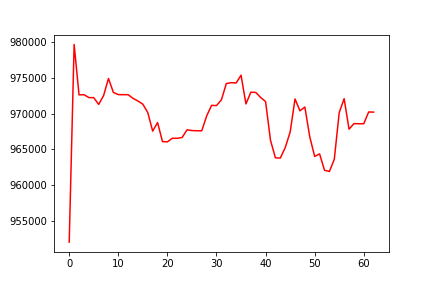

Data behind this chart, as committed beside it:
, 0
0, 952103
1, 979610
2, 972596
3, 972619
4, 972216
5, 972204
6, 971262
7, 972487
8, 974871
9, 972932
10, 972630
11, 972619
12, 972619
13, 972104
14, 971742
15, 971295
16, 970137
17, 967550
18, 968734
19, 966091
20, 966055
21, 966554
22, 966547
23, 966660
24, 967732
25, 967628
26, 967597
27, 967597
28, 969663
29, 971135
30, 971103
31, 971900
32, 974164
33, 974292
34, 974243
35, 975329
36, 971333
37, 972964
38, 972932
39, 972226
40, 971659
41, 966274
42, 963837
43, 963798
44, 965252
45, 967404
46, 972025
47, 970372
48, 970903
49, 966752
50, 964022
51, 964378
52, 962110
53, 961933
54, 963636
55, 970130
56, 972065
57, 967817
58, 968597
59, 968576
... 3 more rows
